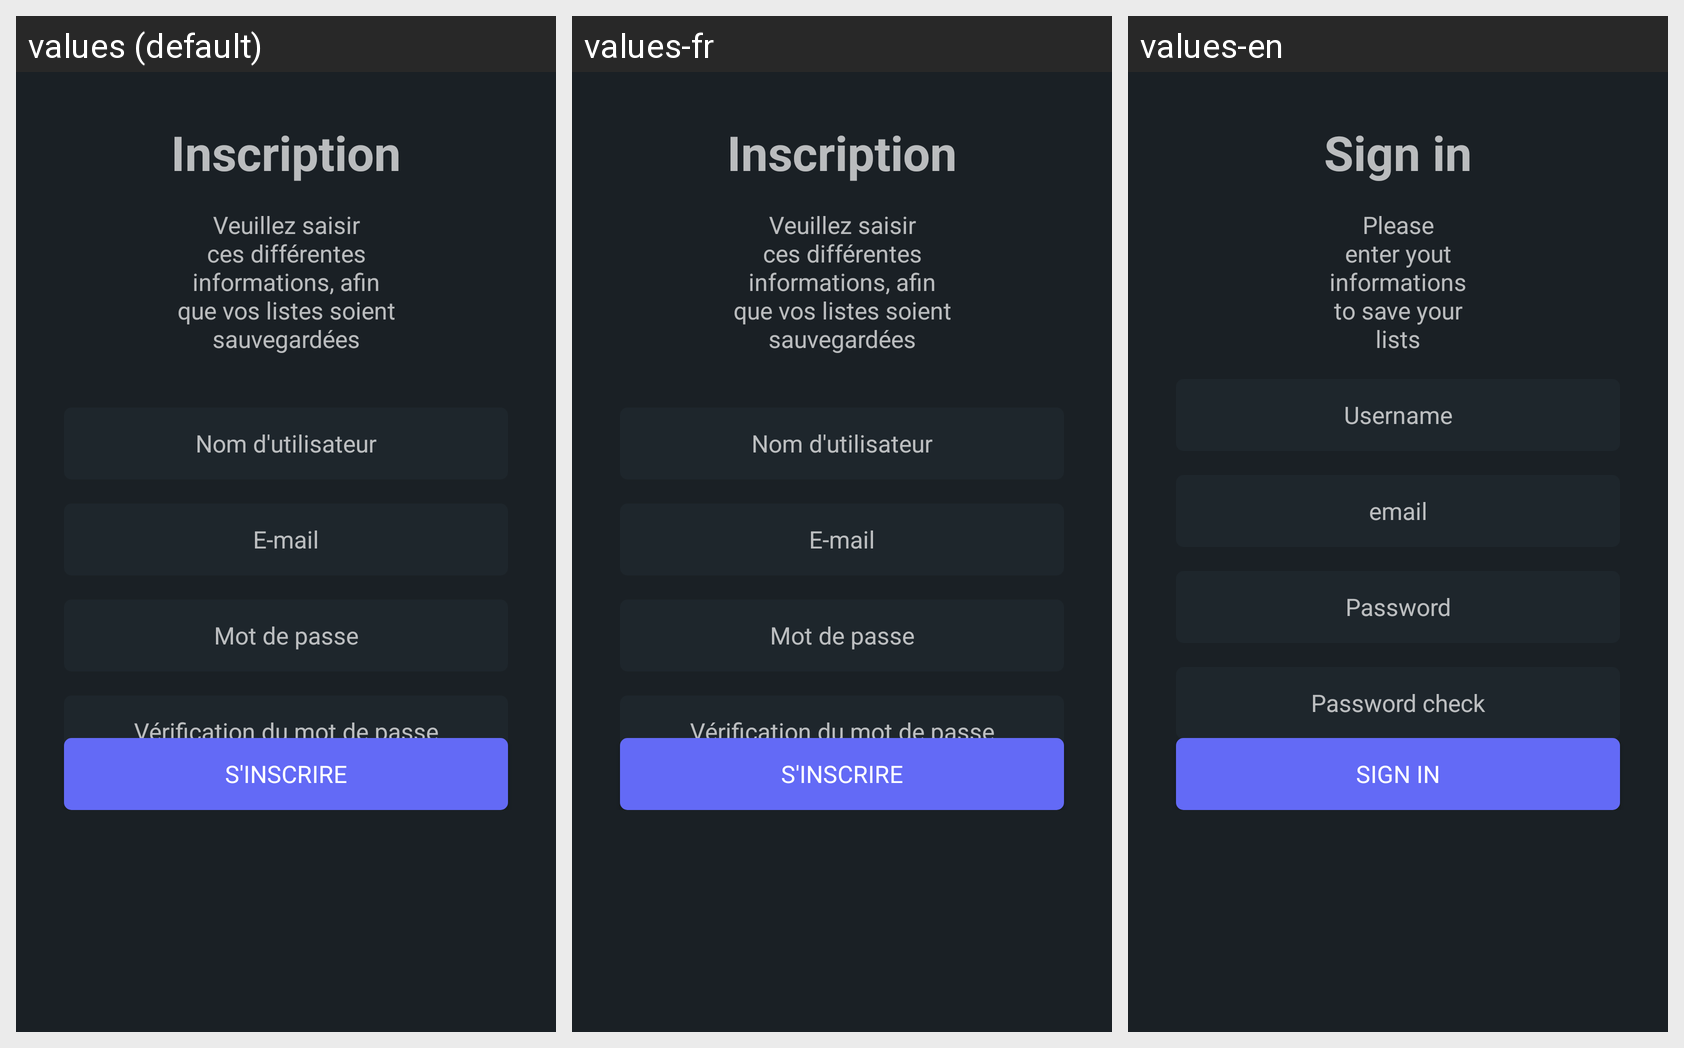

This grid shows one Android layout under several languages. Give, for every string resource on the screen, its name, the default text and each shown locale's text.
Android screen res/layout/fragment_signin.xml rendered under 3 locales, left to right: values (default), values-fr, values-en. Device: Nexus 5 (rendered at 1080×1920; each locale shown at half size, 540×960, under a caption strip naming it); theme Theme.Urgan.
Strings drawn on this screen, with the default value and each locale's value (text and hints the layout hard-codes, and strings that could not be matched under every locale, appear in the picture but are not listed):

signin
  values: Inscription
  values-fr: Inscription
  values-en: Sign in

please_signin
  values: Veuillez saisir ces différentes informations, afin que vos listes soient sauvegardées
              
  values-fr: Veuillez saisir ces différentes informations, afin que vos listes soient sauvegardées
              
  values-en: Please enter yout informations to save your lists

username
  values: Nom d'utilisateur
  values-fr: Nom d'utilisateur
  values-en: Username

email
  values: E-mail
  values-fr: E-mail
  values-en: email

password
  values: Mot de passe
  values-fr: Mot de passe
  values-en: Password

check_password
  values: Vérification du mot de passe
  values-fr: Vérification du mot de passe
  values-en: Password check

do_signin
  values: S'inscrire
  values-fr: S'inscrire
  values-en: Sign in
